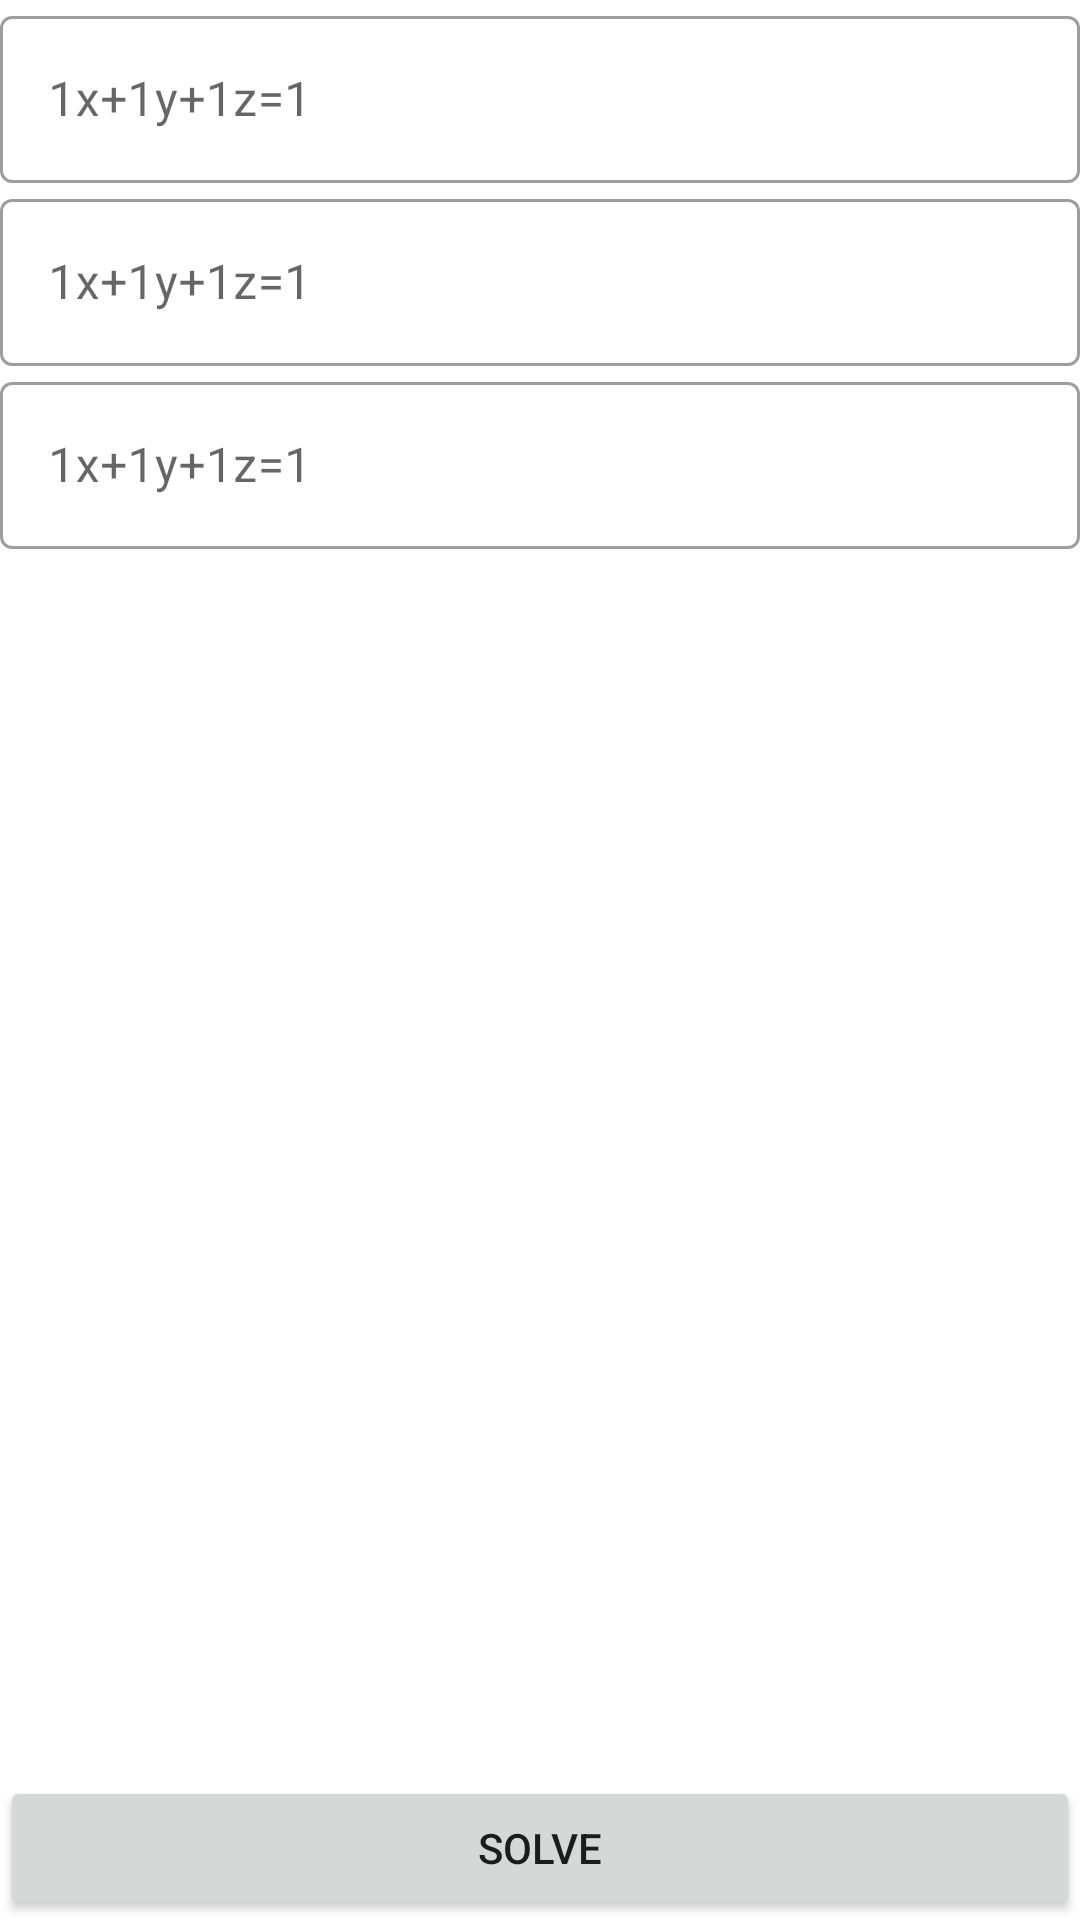

Layout XML and referenced resources for this Android screen:
<!-- AndroidManifest.xml: application theme Theme.STEM -->
<!-- res/layout/inverse_matrix_method.xml -->
<?xml version="1.0" encoding="utf-8"?>
<androidx.constraintlayout.widget.ConstraintLayout xmlns:android="http://schemas.android.com/apk/res/android"
    xmlns:app="http://schemas.android.com/apk/res-auto"
    xmlns:tools="http://schemas.android.com/tools"
    android:layout_width="match_parent"
    android:layout_height="match_parent"
    tools:context=".InverseMatrixMethod">

    <com.google.android.material.textfield.TextInputLayout
        android:id="@+id/firstEq"
        style="@style/Widget.MaterialComponents.TextInputLayout.OutlinedBox"
        android:layout_width="match_parent"
        android:layout_height="wrap_content"
        android:hint="1x+1y+1z=1"
        app:layout_constraintTop_toTopOf="parent">

        <com.google.android.material.textfield.TextInputEditText
            android:layout_width="match_parent"
            android:layout_height="match_parent" />
    </com.google.android.material.textfield.TextInputLayout>

    <com.google.android.material.textfield.TextInputLayout
        android:id="@+id/secondEq"
        style="@style/Widget.MaterialComponents.TextInputLayout.OutlinedBox"
        android:layout_width="match_parent"
        android:layout_height="wrap_content"
        android:hint="1x+1y+1z=1"
        app:layout_constraintTop_toBottomOf="@id/firstEq">

        <com.google.android.material.textfield.TextInputEditText
            android:layout_width="match_parent"
            android:layout_height="match_parent" />
    </com.google.android.material.textfield.TextInputLayout>

    <com.google.android.material.textfield.TextInputLayout
        android:id="@+id/thirdEq"
        style="@style/Widget.MaterialComponents.TextInputLayout.OutlinedBox"
        android:layout_width="match_parent"
        android:layout_height="wrap_content"
        android:hint="1x+1y+1z=1"
        app:layout_constraintTop_toBottomOf="@id/secondEq">

        <com.google.android.material.textfield.TextInputEditText
            android:layout_width="match_parent"
            android:layout_height="match_parent" />
    </com.google.android.material.textfield.TextInputLayout>

    <Button
        android:id="@+id/calculateEquation"
        android:layout_width="match_parent"
        android:layout_height="wrap_content"
        android:text="Solve"
        app:layout_constraintBottom_toBottomOf="parent" />

</androidx.constraintlayout.widget.ConstraintLayout>
<!-- resources referenced by this layout -->
<resources>
  <style name="Theme.STEM" parent="Theme.MaterialComponents.DayNight.DarkActionBar">
          
          <item name="colorPrimary">@color/purple_500</item>
          <item name="colorPrimaryVariant">@color/purple_700</item>
          <item name="colorOnPrimary">@color/white</item>
          
          <item name="colorSecondary">@color/teal_200</item>
          <item name="colorSecondaryVariant">@color/teal_700</item>
          <item name="colorOnSecondary">@color/black</item>
          
          <item name="android:statusBarColor" tools:targetApi="l">?attr/colorPrimaryVariant</item>
          
      </style>
  <!-- not gathered from this repository: default colours our renderer supplied (Android Studio template values) -->
  <color name="purple_500">#FF6200EE</color>
  <color name="purple_700">#FF3700B3</color>
  <color name="teal_200">#FF03DAC5</color>
  <color name="teal_700">#FF018786</color>
  <color name="black">#FF000000</color>
  <color name="white">#FFFFFFFF</color>
</resources>
